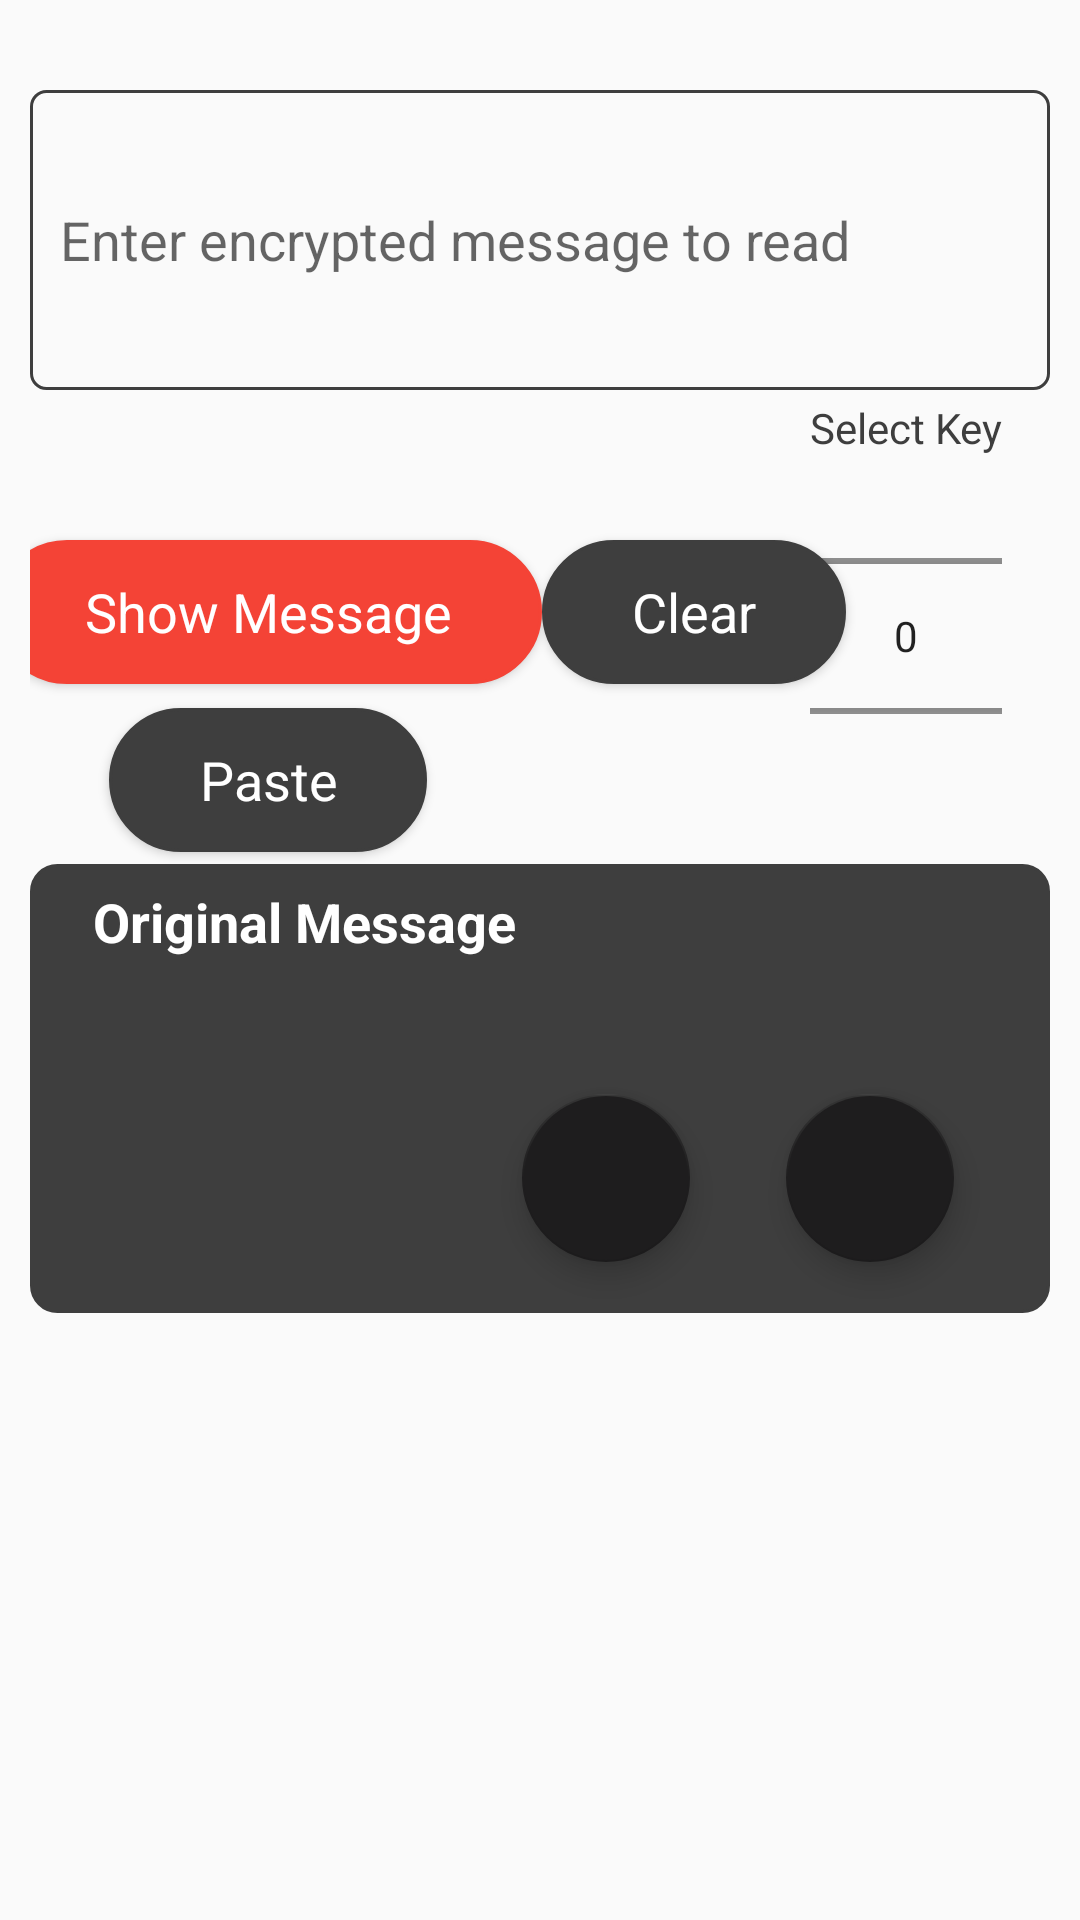

This screen was rendered from an Android layout file. Write that file and the resources it references.
<!-- AndroidManifest.xml: application theme AppTheme -->
<!-- res/layout/activity_decode.xml -->
<?xml version="1.0" encoding="utf-8"?>
<androidx.core.widget.NestedScrollView xmlns:android="http://schemas.android.com/apk/res/android"
    xmlns:app="http://schemas.android.com/apk/res-auto"
    xmlns:tools="http://schemas.android.com/tools"
    android:layout_width="match_parent"
    android:layout_height="match_parent">
    <androidx.constraintlayout.widget.ConstraintLayout
        android:layout_width="match_parent"
        android:layout_height="match_parent"
        android:orientation="vertical"
        android:padding="10dp">


        <EditText
            android:id="@+id/editTextDecrypt"
            android:layout_width="match_parent"
            android:layout_height="100dp"
            android:layout_marginTop="20dp"
            android:background="@drawable/rectangle"
            android:ems="20"
            android:hint="@string/enter_text_to_decrypt"
            android:inputType="textMultiLine"
            android:paddingStart="10dp"
            android:paddingEnd="10dp"
            app:layout_constraintEnd_toEndOf="parent"
            app:layout_constraintStart_toStartOf="parent"
            app:layout_constraintTop_toTopOf="parent" />

        <Button
            android:id="@+id/buttonDecrypt"
            style="@style/PrimaryButtonDecrypt"
            android:layout_width="wrap_content"
            android:layout_height="wrap_content"
            android:layout_marginTop="50dp"
            android:elevation="200dp"
            android:paddingStart="30dp"
            android:paddingEnd="30dp"
            android:text="@string/decrypt"
            android:textAllCaps="false"
            android:textColor="#ffffff"
            android:textSize="18sp"
            app:layout_constraintEnd_toStartOf="@+id/btnDecryptClear"
            app:layout_constraintHorizontal_bias="0.5"
            app:layout_constraintStart_toStartOf="parent"
            app:layout_constraintTop_toBottomOf="@+id/editTextDecrypt" />

        <Button
            android:id="@+id/btnDecryptClear"
            style="@style/PrimaryButton"
            android:layout_width="wrap_content"
            android:layout_height="wrap_content"
            android:layout_gravity="center_horizontal"
            android:elevation="20dp"
            android:paddingStart="30dp"
            android:paddingEnd="30dp"
            android:text="@string/clear"
            android:textAllCaps="false"
            android:textColor="#ffffff"
            android:textSize="18sp"
            app:layout_constraintEnd_toStartOf="@+id/numberPickerDecrypt"
            app:layout_constraintHorizontal_bias="0.5"
            app:layout_constraintStart_toEndOf="@+id/buttonDecrypt"
            app:layout_constraintTop_toTopOf="@+id/buttonDecrypt" />

        <Button
            android:id="@+id/btnPasteDecrypt"
            style="@style/PrimaryButton"
            android:layout_width="wrap_content"
            android:layout_height="wrap_content"
            android:layout_marginTop="8dp"
            android:layout_marginBottom="8dp"
            android:elevation="20dp"
            android:paddingStart="30dp"
            android:paddingEnd="30dp"
            android:text="@string/paste"
            android:textSize="18sp"
            app:layout_constraintBottom_toTopOf="@+id/scrollView"
            app:layout_constraintEnd_toEndOf="@+id/buttonDecrypt"
            app:layout_constraintStart_toStartOf="@+id/buttonDecrypt"
            app:layout_constraintTop_toBottomOf="@+id/buttonDecrypt"
            app:layout_constraintVertical_bias="0.0" />

        <TextView
            android:id="@+id/textViewSelect"
            android:layout_width="wrap_content"
            android:layout_height="wrap_content"
            android:text="@string/select_key"
            android:textAppearance="?android:attr/textAppearanceMedium"
            android:textColor="@color/colorPrimary"
            android:textIsSelectable="true"
            android:textSize="14sp"
            app:layout_constraintBottom_toTopOf="@+id/numberPickerDecrypt"
            app:layout_constraintEnd_toEndOf="@+id/numberPickerDecrypt"
            app:layout_constraintStart_toStartOf="@+id/numberPickerDecrypt" />

        <NumberPicker
            android:id="@+id/numberPickerDecrypt"
            android:layout_width="wrap_content"
            android:layout_height="120dp"
            android:layout_marginTop="16dp"
            android:layout_marginEnd="16dp"
            app:layout_constraintBottom_toBottomOf="@+id/btnDecryptClear"
            app:layout_constraintEnd_toEndOf="parent"
            app:layout_constraintTop_toTopOf="@+id/btnDecryptClear" />

        <ScrollView
            android:id="@+id/scrollView"
            android:layout_width="match_parent"
            android:layout_height="wrap_content"
            android:layout_marginTop="16dp"

            app:layout_constraintTop_toBottomOf="@+id/numberPickerDecrypt"
            tools:layout_editor_absoluteX="6dp">

            <androidx.constraintlayout.widget.ConstraintLayout
                android:layout_width="match_parent"
                android:layout_height="wrap_content"
                android:background="@drawable/primary_background"
                android:orientation="vertical"
                android:paddingLeft="@dimen/activity_horizontal_margin"
                android:paddingRight="@dimen/activity_horizontal_margin"
                android:paddingBottom="@dimen/activity_vertical_margin">

                <TextView
                    android:id="@+id/textViewMessage"
                    android:layout_width="wrap_content"
                    android:layout_height="wrap_content"
                    android:layout_marginStart="5dp"
                    android:layout_marginTop="3dp"
                    android:text="@string/decrypted_message"
                    android:textStyle="bold"
                    android:textAppearance="?android:attr/textAppearanceMedium"
                    android:textColor="#ffffff"
                    app:layout_constraintStart_toStartOf="parent"
                    app:layout_constraintTop_toTopOf="parent" />

                <TextView
                    android:id="@+id/textViewDecrypt"
                    android:layout_width="wrap_content"
                    android:layout_height="wrap_content"
                    android:layout_marginTop="5dp"
                    android:textAppearance="?android:attr/textAppearanceMedium"
                    android:textColor="#ffffff"
                    android:visibility="invisible"
                    app:layout_constraintEnd_toEndOf="parent"
                    app:layout_constraintHorizontal_bias="0.0"
                    app:layout_constraintStart_toStartOf="parent"
                    app:layout_constraintTop_toBottomOf="@+id/textViewMessage"
                    tools:text="@string/display" />

                <com.google.android.material.floatingactionbutton.FloatingActionButton
                    android:id="@+id/copyClipboardDecrypt"
                    android:layout_width="wrap_content"
                    android:layout_height="wrap_content"
                    android:layout_margin="16dp"
                    android:layout_marginTop="16dp"
                    android:src="@drawable/content_copy"
                    app:layout_anchorGravity="bottom|right|end"
                    app:layout_constraintBottom_toBottomOf="parent"
                    app:layout_constraintEnd_toStartOf="@+id/shareOthersDecrypt"
                    app:layout_constraintHorizontal_bias="1.0"
                    app:layout_constraintHorizontal_chainStyle="packed"
                    app:layout_constraintStart_toStartOf="parent"
                    app:layout_constraintTop_toBottomOf="@+id/textViewDecrypt" />

                <com.google.android.material.floatingactionbutton.FloatingActionButton
                    android:id="@+id/shareOthersDecrypt"
                    android:layout_width="wrap_content"
                    android:layout_height="wrap_content"
                    android:layout_margin="16dp"
                    android:layout_marginBottom="1dp"
                    android:src="@drawable/share_content"
                    app:layout_anchorGravity="bottom|right|end"
                    app:layout_constraintBottom_toBottomOf="parent"
                    app:layout_constraintEnd_toEndOf="parent"
                    app:layout_constraintHorizontal_bias="0.5"
                    app:layout_constraintStart_toEndOf="@+id/copyClipboardDecrypt" />
            </androidx.constraintlayout.widget.ConstraintLayout>

        </ScrollView>
    </androidx.constraintlayout.widget.ConstraintLayout>
</androidx.core.widget.NestedScrollView>
<!-- resources referenced by this layout -->
<resources>
  <color name="colorPrimary">#3e3e3e</color>
  <dimen name="activity_horizontal_margin">16dp</dimen>
  <dimen name="activity_vertical_margin">1dp</dimen>
  <!-- drawable primary_background (drawable) -->
  <?xml version="1.0" encoding="utf-8"?>
  <shape xmlns:android="http://schemas.android.com/apk/res/android"
      android:shape="rectangle">
      <solid android:color="@color/colorPrimary" />
      <stroke
          android:width="1dip"
          android:color="@color/colorPrimary" />
      <corners android:radius="@dimen/normal_button_radius" />
      <padding
          android:bottom="4dip"
          android:left="4dip"
          android:right="4dip"
          android:top="4dip" />
  </shape>
  <!-- drawable rectangle (drawable) -->
  <?xml version="1.0" encoding="utf-8"?>
  <shape xmlns:android="http://schemas.android.com/apk/res/android">
  
      <stroke android:color="@color/grey" android:width="1dp" />
      <corners android:radius="5dp" />
  
  </shape>
  <string name="clear">Clear</string>
  <string name="decrypt">Show Message</string>
  <string name="decrypted_message">Original Message</string>
  <string name="display">Display</string>
  <string name="enter_text_to_decrypt">Enter encrypted message to read</string>
  <string name="paste">Paste</string>
  <string name="select_key">Select Key</string>
  <style name="AppTheme" parent="Theme.AppCompat.Light.DarkActionBar">
          
          <item name="colorPrimary">@color/colorPrimary</item>
          <item name="colorPrimaryDark">@color/colorPrimaryDark</item>
          <item name="colorAccent">@color/colorAccent</item>
          <item name="android:navigationBarColor">#212121</item>
      </style>
  <dimen name="normal_button_radius">8.5dip</dimen>
  <color name="grey">#3e3e3e</color>
  <color name="white">#ffffff</color>
  <!-- drawable primary_button (drawable) -->
  <?xml version="1.0" encoding="utf-8"?>
  <selector xmlns:android="http://schemas.android.com/apk/res/android">
  
      <item android:drawable="@drawable/primary_button_pressed"
          android:state_enabled="true"
          android:state_pressed="true" />
  
      <item android:drawable="@drawable/primary_button_enabled"
          android:state_enabled="true" />
  
      <item android:drawable="@drawable/primary_button_disabled"
          android:state_enabled="false" />
  
  </selector>
  <dimen name="font_button">14sp</dimen>
  <color name="colorPrimaryDark">#0a0909</color>
  <color name="colorAccent">#1e1d1e</color>
  <!-- drawable primary_button_pressed (drawable) -->
  <?xml version="1.0" encoding="utf-8"?>
  <shape xmlns:android="http://schemas.android.com/apk/res/android"
      android:shape="rectangle">
      <solid android:color="@color/new_secondary_color"/>
      <stroke
          android:width="1dip"
          android:color="@color/new_secondary_color" />
      <corners android:radius="28.5dip" />
      <padding
          android:bottom="4dip"
          android:left="4dip"
          android:right="4dip"
          android:top="4dip" />
  </shape>
  <!-- drawable primary_button_enabled (drawable) -->
  <?xml version="1.0" encoding="utf-8"?>
  <shape xmlns:android="http://schemas.android.com/apk/res/android"
      android:shape="rectangle">
      <solid android:color="@color/colorPrimary" />
      <stroke
          android:width="1dip"
          android:color="@color/colorPrimary" />
      <corners android:radius="@dimen/classic_button_radius" />
      <padding
          android:bottom="4dip"
          android:left="4dip"
          android:right="4dip"
          android:top="4dip" />
  </shape>
  <color name="new_secondary_color">#33475b</color>
  <dimen name="classic_button_radius">28.5dip</dimen>
  <color name="new_primary_color_disabled">#e1e3e7</color>
  <color name="new_primary_color_decrypt">#F44336</color>
</resources>
